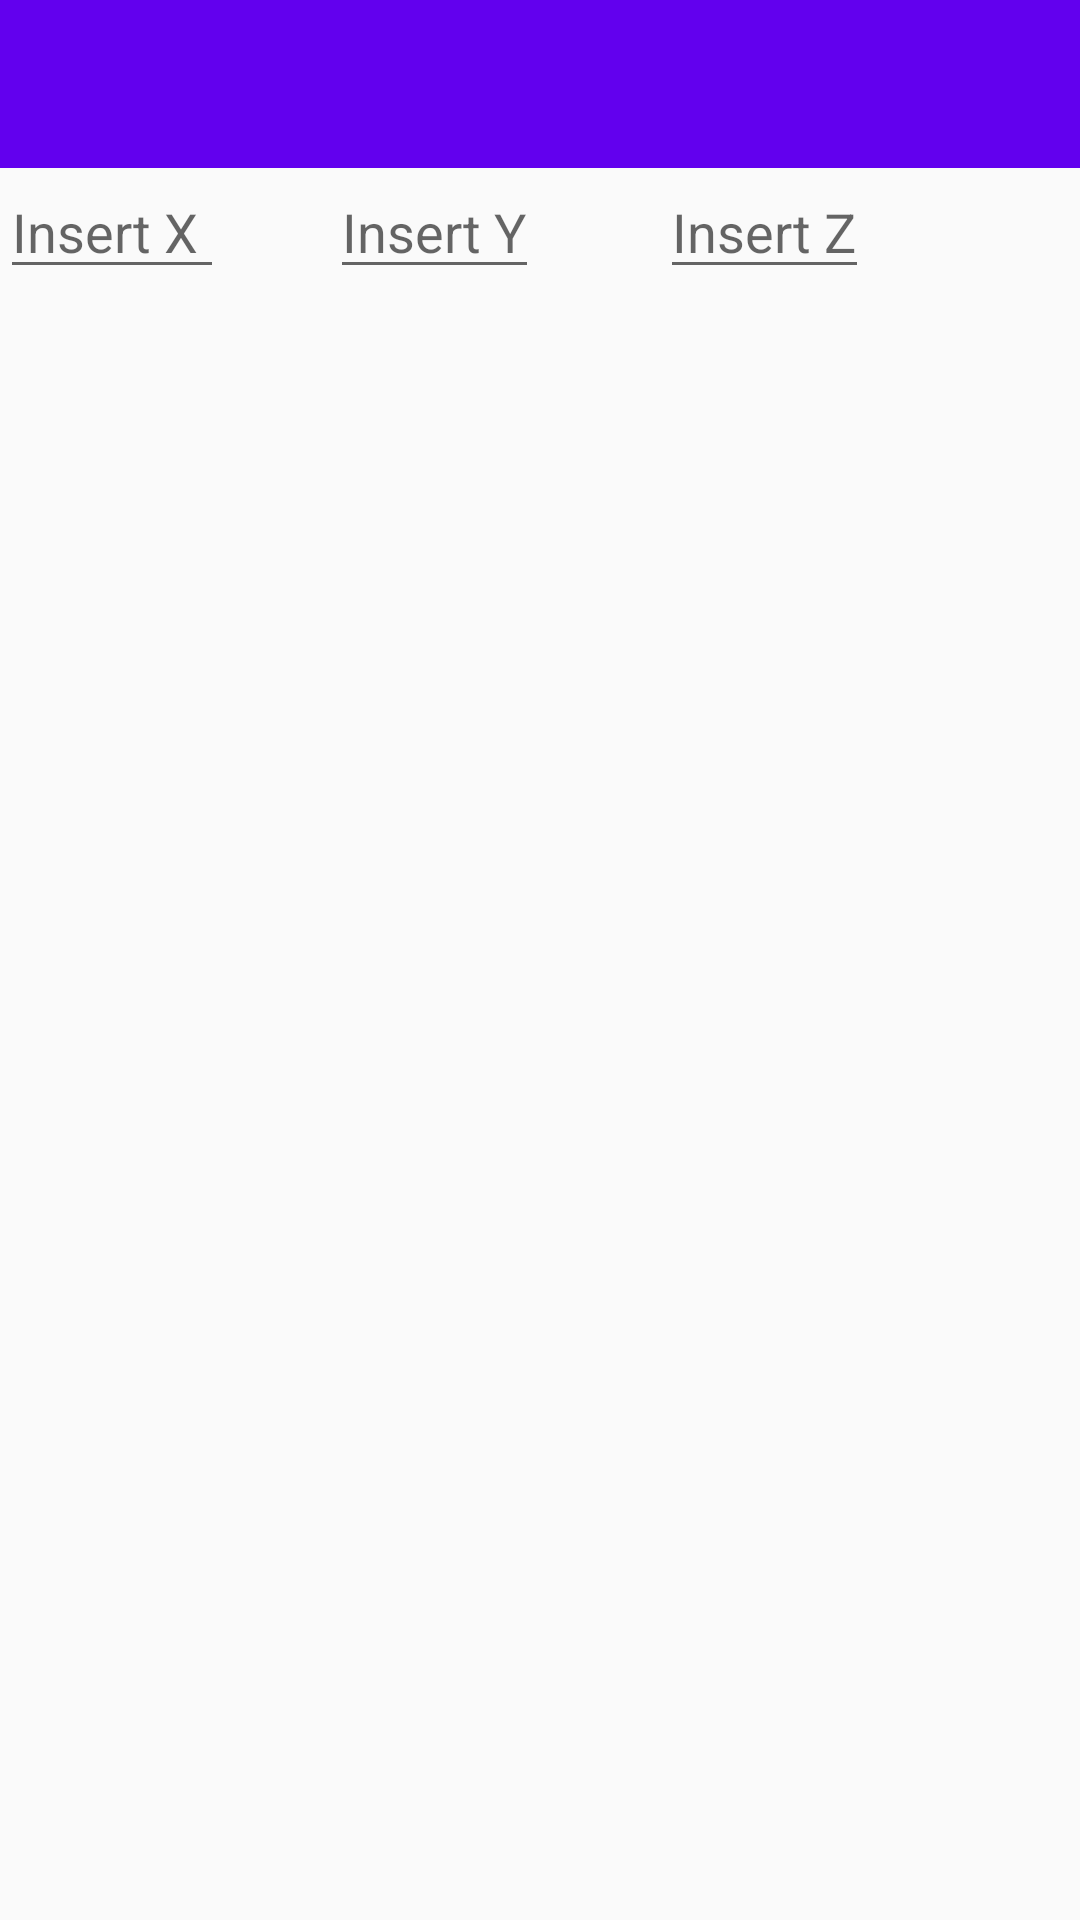

Android layout source for this screen:
<!-- AndroidManifest.xml: application theme Theme.AppCompat.Light.NoActionBar -->
<!-- res/layout/activity_wifi.xml -->
<?xml version="1.0" encoding="utf-8"?>
<android.support.v4.widget.DrawerLayout
    xmlns:android="http://schemas.android.com/apk/res/android"
    xmlns:app="http://schemas.android.com/apk/res-auto"
    android:id="@+id/DL_WifiMenuBar"
    android:layout_width="match_parent"
    android:layout_height="match_parent"
    android:fitsSystemWindows="true">

    <FrameLayout
        android:layout_width="match_parent"
        android:layout_height="match_parent">

        <android.support.v7.widget.Toolbar
            android:id="@+id/T_WifiTools"
            android:layout_width="match_parent"
            android:layout_height="wrap_content"
            android:background="@color/colorPrimary"
            android:theme="@style/ThemeOverlay.AppCompat.ActionBar"/>\

        <EditText
            android:id="@+id/wifi_ET_X"
            android:layout_width="wrap_content"
            android:layout_height="wrap_content"
            android:hint="Insert X "
            app:layout_constraintTop_toBottomOf="@id/T_WifiTools"
            android:layout_marginTop="55dp"
            />


        <EditText
            android:id="@+id/wifi_ET_Y"
            android:layout_width="wrap_content"
            android:layout_height="wrap_content"
            android:hint="Insert Y"
            android:layout_marginStart="110dp"
            android:layout_marginTop="55dp"
            />


        <EditText
            android:id="@+id/wifi_ET_Z"
            android:layout_width="wrap_content"
            android:layout_height="wrap_content"
            android:hint="Insert Z"
            android:layout_marginStart="220dp"
            android:layout_marginTop="55dp"
            />

        <ListView
            android:id="@+id/listView"
            android:layout_width="match_parent"
            android:layout_height="match_parent"
            app:layout_constraintTop_toBottomOf="@id/wifi_ET_X"
            android:layout_marginTop="110dp"/>

    </FrameLayout>

    <android.support.design.widget.NavigationView
        android:id="@+id/NV_WifiLists"
        android:layout_width="wrap_content"
        android:layout_height="match_parent"
        android:layout_gravity="start"
        android:fitsSystemWindows="true"
        app:menu="@menu/drawer_view" />






</android.support.v4.widget.DrawerLayout>
<!-- resources referenced by this layout -->
<resources>

  <!-- not gathered from this repository: default colours our renderer supplied (Android Studio template values) -->
  <color name="colorPrimary">#FF6200EE</color>
</resources>
